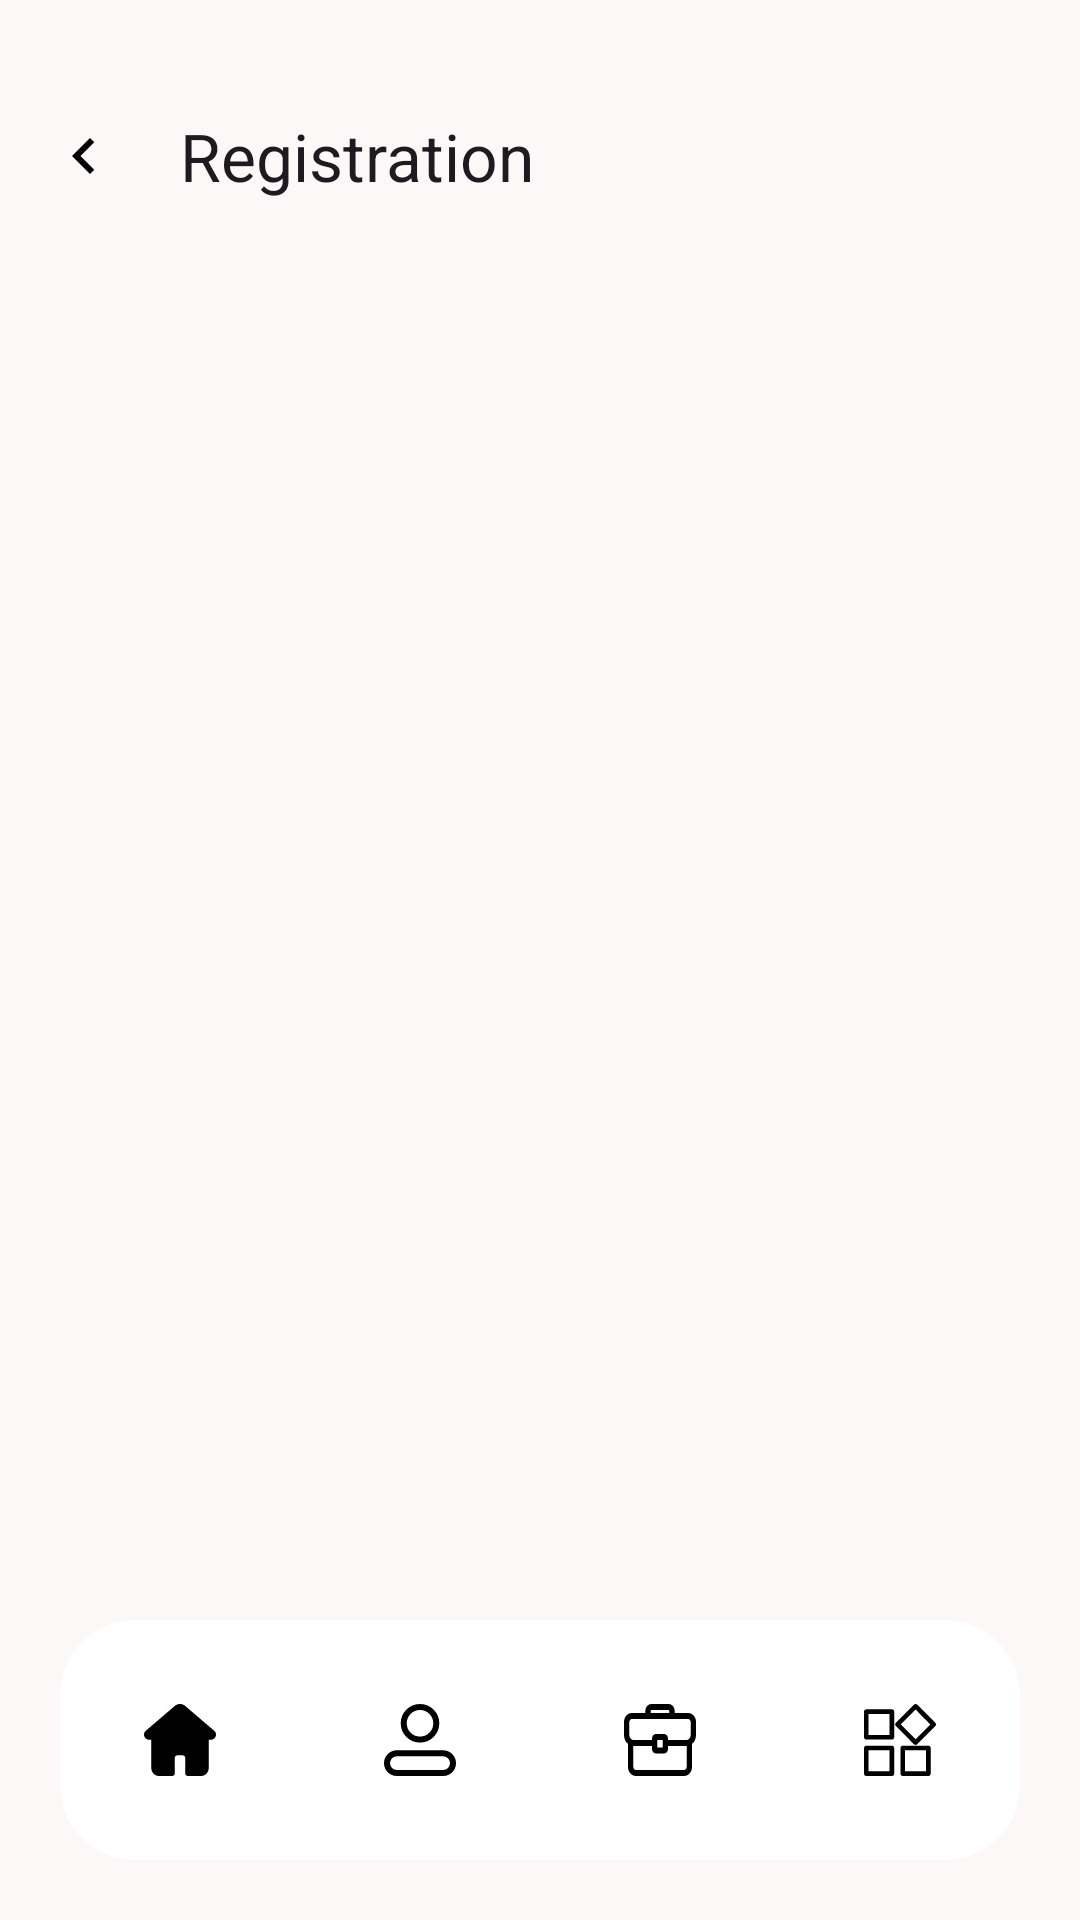

Write the Android layout XML for this screen, with the resource values it uses.
<!-- AndroidManifest.xml: application theme AppTheme -->
<!-- res/layout/activity_home.xml -->
<?xml version="1.0" encoding="utf-8"?>
<androidx.coordinatorlayout.widget.CoordinatorLayout
    xmlns:android="http://schemas.android.com/apk/res/android"
    xmlns:tools="http://schemas.android.com/tools"
    xmlns:app="http://schemas.android.com/apk/res-auto"
    android:id="@+id/main"
    android:layout_width="match_parent"
    android:layout_height="match_parent"
    tools:context=".home.presentation.HomeActivity">

    <com.google.android.material.appbar.AppBarLayout
        android:layout_width="match_parent"
        android:layout_height="wrap_content"
        android:layout_marginTop="20dp">

        <com.google.android.material.appbar.MaterialToolbar
            android:id="@+id/top_app_bar"
            android:layout_width="match_parent"
            android:layout_height="wrap_content"
            android:minHeight="?attr/actionBarSize"
            app:navigationIcon="@drawable/ic_back"
            app:title="@string/registration_page_name_text"
            app:titleTextAppearance="@style/CustomTitleLarge" />
    </com.google.android.material.appbar.AppBarLayout>

    <RelativeLayout
        android:layout_width="match_parent"
        android:layout_height="match_parent"
        android:layout_marginTop="?attr/actionBarSize">

        <FrameLayout
            android:id="@+id/frame_layout"
            android:layout_width="match_parent"
            android:layout_height="match_parent"
            android:layout_alignParentTop="true" />

        <com.google.android.material.bottomnavigation.BottomNavigationView
            android:id="@+id/bottomnavigation_home"
            android:layout_width="wrap_content"
            android:layout_height="wrap_content"
            android:layout_alignParentBottom="true"
            android:layout_gravity="bottom"
            android:layout_marginStart="20dp"
            android:layout_marginEnd="20dp"
            android:layout_marginBottom="20dp"
            android:background="@drawable/bg_custom_home_navigation_menu"
            app:itemActiveIndicatorStyle="@android:color/transparent"
            app:itemIconTint="@color/md_theme_primary"
            app:labelVisibilityMode="unlabeled"
            app:menu="@menu/home_navigation_menu" />
    </RelativeLayout>

</androidx.coordinatorlayout.widget.CoordinatorLayout>
<!-- resources referenced by this layout -->
<resources>
  <color name="md_theme_primary">#000000</color>
  <!-- drawable bg_custom_home_navigation_menu (drawable) -->
  <?xml version="1.0" encoding="utf-8"?>
  <shape xmlns:android="http://schemas.android.com/apk/res/android"
      android:shape="rectangle">
  
      <solid android:color="@color/md_theme_onPrimary"/>
      <corners android:radius="25dp"/>
  </shape>
  <!-- drawable ic_back (drawable) -->
  <vector xmlns:android="http://schemas.android.com/apk/res/android" android:autoMirrored="true" android:height="24dp" android:tint="@color/md_theme_primary" android:viewportHeight="24" android:viewportWidth="24" android:width="24dp">
        
      <path android:fillColor="@color/md_theme_primary"
          android:pathData="M15.41,7.41L14,6l-6,6 6,6 1.41,-1.41L10.83,12z"/>
      
  </vector>
  <string name="registration_page_name_text">Registration</string>
  <style name="CustomTitleLarge" parent="TextAppearance.Material3.TitleLarge">
          <item name="fontFamily">@font/poppins_black</item>
      </style>
  <color name="md_theme_onPrimary">#FFFFFF</color>
  <color name="md_theme_primaryContainer">#262626</color>
  <color name="md_theme_onPrimaryContainer">#B3B1B0</color>
  <color name="md_theme_secondary">#31464F</color>
  <color name="md_theme_onSecondary">#FFFFFF</color>
  <color name="md_theme_secondaryContainer">#546A74</color>
  <color name="md_theme_onSecondaryContainer">#FFFFFF</color>
  <color name="md_theme_tertiary">#605E5E</color>
  <color name="md_theme_onTertiary">#FFFFFF</color>
  <color name="md_theme_tertiaryContainer">#A09D9D</color>
  <color name="md_theme_onTertiaryContainer">#111010</color>
  <color name="md_theme_error">#BA1A1A</color>
  <color name="md_theme_onError">#FFFFFF</color>
  <color name="md_theme_errorContainer">#FFDAD6</color>
  <color name="md_theme_onErrorContainer">#410002</color>
  <color name="md_theme_background">#FDF8F8</color>
  <color name="md_theme_onBackground">#1C1B1B</color>
  <color name="md_theme_surface">#FDF8F8</color>
  <color name="md_theme_onSurface">#1C1B1B</color>
  <color name="md_theme_surfaceVariant">#E0E3E3</color>
  <color name="md_theme_onSurfaceVariant">#444748</color>
  <color name="md_theme_outline">#747878</color>
  <color name="md_theme_outlineVariant">#C4C7C7</color>
  <color name="md_theme_inverseSurface">#313030</color>
  <color name="md_theme_inverseOnSurface">#F4F0EF</color>
  <color name="md_theme_inversePrimary">#C8C6C5</color>
  <color name="md_theme_primaryFixed">#E5E2E1</color>
  <color name="md_theme_onPrimaryFixed">#1C1B1B</color>
  <color name="md_theme_primaryFixedDim">#C8C6C5</color>
  <color name="md_theme_onPrimaryFixedVariant">#474646</color>
  <color name="md_theme_secondaryFixed">#CFE6F2</color>
  <color name="md_theme_onSecondaryFixed">#071E27</color>
  <color name="md_theme_secondaryFixedDim">#B4CAD6</color>
  <color name="md_theme_onSecondaryFixedVariant">#354A53</color>
  <color name="md_theme_tertiaryFixed">#E6E1E1</color>
  <color name="md_theme_onTertiaryFixed">#1C1B1B</color>
  <color name="md_theme_tertiaryFixedDim">#C9C5C5</color>
  <color name="md_theme_onTertiaryFixedVariant">#484646</color>
  <color name="md_theme_surfaceDim">#DDD9D8</color>
  <color name="md_theme_surfaceBright">#FDF8F8</color>
  <color name="md_theme_surfaceContainerLowest">#FFFFFF</color>
  <color name="md_theme_surfaceContainerLow">#F7F3F2</color>
  <color name="md_theme_surfaceContainer">#F1EDEC</color>
  <color name="md_theme_surfaceContainerHigh">#EBE7E6</color>
  <color name="md_theme_surfaceContainerHighest">#E5E2E1</color>
  <style name="CustomElevatedButton" parent="Widget.Material3.Button.ElevatedButton">
          <item name="backgroundTint">@color/md_theme_primary</item>
          <item name="android:textColor">@color/md_theme_onPrimary</item>
          <item name="android:textSize">16sp</item>
          <item name="android:padding">15dp</item>
          <item name="cornerRadius">18dp</item>
      </style>
</resources>
